The GitHub repository FadhliRajwaa/retinopaty-diabetic contains a labelled image folder "final_split" with 4 categories: mild diabetic retinopathy, moderate diabetic retinopathy, proliferate DR, severe diabetic retinopathy. Examples follow, each with its label.

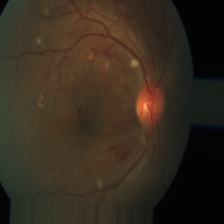
Label: moderate diabetic retinopathy

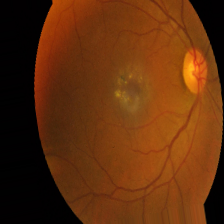
Label: mild diabetic retinopathy

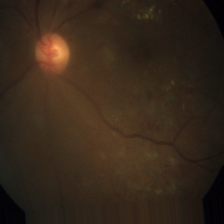
Label: proliferate DR

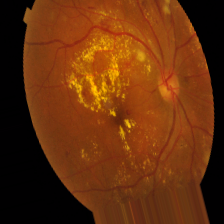
Label: severe diabetic retinopathy

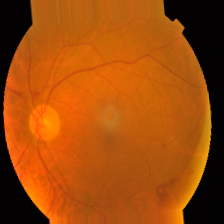
Label: proliferate DR

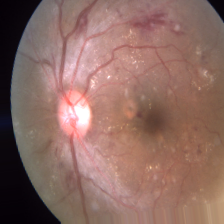
Label: moderate diabetic retinopathy
